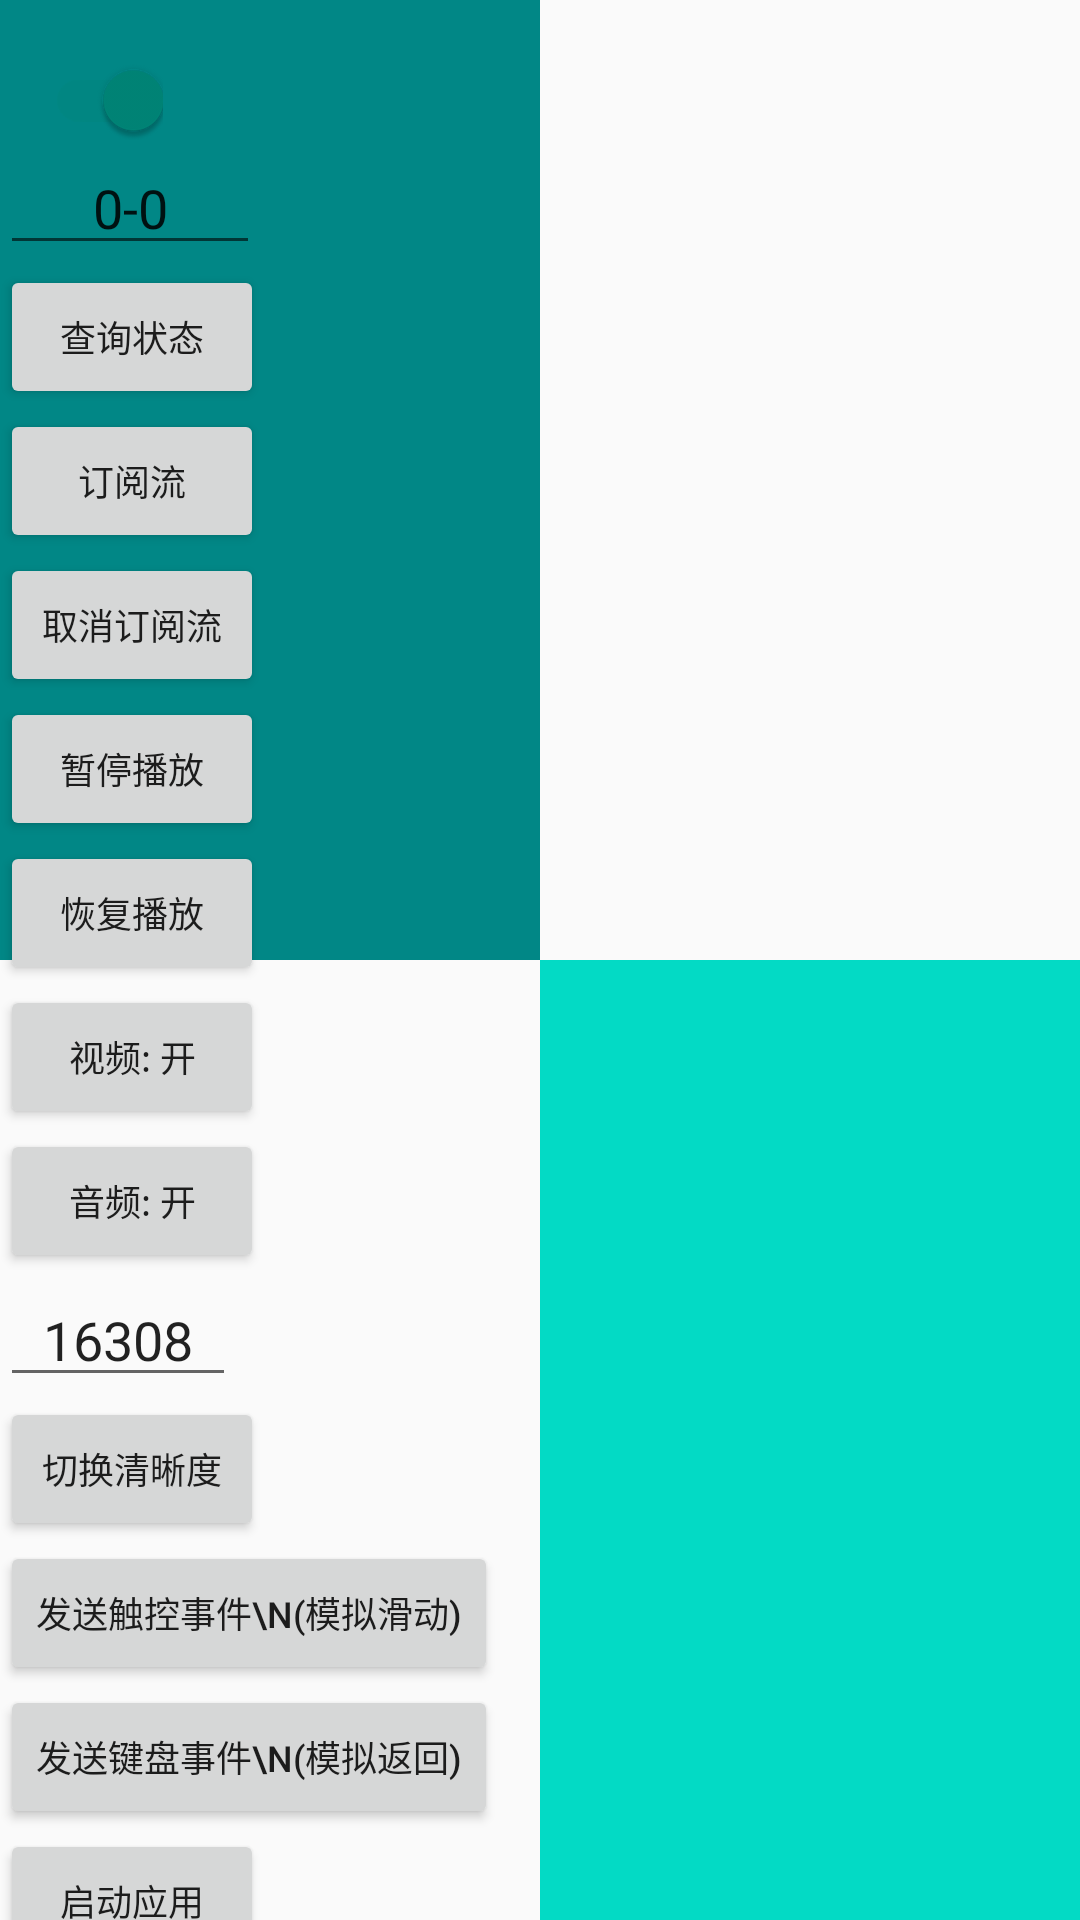

Android layout source for this screen:
<!-- AndroidManifest.xml: activity theme Theme.AppCompat.DayNight.NoActionBar -->
<!-- res/layout/activity_multi_media_stream.xml -->
<?xml version="1.0" encoding="utf-8"?>
<androidx.constraintlayout.widget.ConstraintLayout xmlns:android="http://schemas.android.com/apk/res/android"
    xmlns:app="http://schemas.android.com/apk/res-auto"
    android:layout_width="match_parent"
    android:layout_height="match_parent">

    <FrameLayout
        android:id="@+id/main_container"
        android:background="@color/teal_700"
        app:layout_constraintStart_toStartOf="parent"
        app:layout_constraintTop_toTopOf="parent"
        app:layout_constraintEnd_toStartOf="@+id/secondary_container"
        app:layout_constraintBottom_toTopOf="@+id/secondary_container"
        android:layout_width="0dp"
        android:layout_height="0dp">
    </FrameLayout>

    <include layout="@layout/include_progress_bar" />

    <FrameLayout
        android:id="@+id/secondary_container"
        android:background="@color/teal_200"
        android:layout_width="0dp"
        android:layout_height="0dp"
        app:layout_constraintStart_toEndOf="@+id/main_container"
        app:layout_constraintTop_toBottomOf="@+id/main_container"
        app:layout_constraintEnd_toEndOf="parent"
        app:layout_constraintBottom_toBottomOf="parent">
    </FrameLayout>

    <androidx.appcompat.widget.SwitchCompat
        android:id="@+id/sw_show_or_hide"
        android:layout_width="wrap_content"
        android:layout_height="wrap_content"
        android:checked="true"
        android:layout_marginTop="20dp"
        android:layout_marginStart="15dp"
        app:layout_constraintStart_toStartOf="parent"
        app:layout_constraintTop_toTopOf="parent"/>


    <EditText
        android:id="@+id/et_stream_id"
        android:gravity="center_horizontal"
        app:layout_constraintStart_toStartOf="parent"
        app:layout_constraintTop_toBottomOf="@+id/sw_show_or_hide"
        android:layout_width="wrap_content"
        android:layout_height="wrap_content"
        android:hint="stream_id"
        android:text="0-0" />

    <androidx.core.widget.NestedScrollView
        android:layout_width="wrap_content"
        android:layout_height="0dp"
        app:layout_constraintTop_toBottomOf="@+id/et_stream_id"
        app:layout_constraintBottom_toBottomOf="parent"
        app:layout_constraintStart_toStartOf="parent">

        <androidx.appcompat.widget.LinearLayoutCompat
            android:id="@+id/ll_buttons"
            android:layout_width="wrap_content"
            android:layout_height="wrap_content"
            android:orientation="vertical"
            app:layout_constraintTop_toBottomOf="@+id/sw_show_or_hide"
            app:layout_constraintStart_toStartOf="parent">

            <Button
                android:id="@+id/btn_get_status"
                android:layout_width="wrap_content"
                android:layout_height="wrap_content"
                android:textSize="12sp"
                android:text="查询状态" />

            <Button
                android:id="@+id/btn_subscribe_stream"
                android:layout_width="wrap_content"
                android:layout_height="wrap_content"
                android:textSize="12sp"
                android:text="订阅流" />

            <Button
                android:id="@+id/btn_unsubscribe_stream"
                android:layout_width="wrap_content"
                android:layout_height="wrap_content"
                android:textSize="12sp"
                android:text="取消订阅流" />

            <Button
                android:id="@+id/btn_pause_stream"
                android:layout_width="wrap_content"
                android:layout_height="wrap_content"
                android:textSize="12sp"
                android:text="暂停播放" />

            <Button
                android:id="@+id/btn_resume_stream"
                android:layout_width="wrap_content"
                android:layout_height="wrap_content"
                android:textSize="12sp"
                android:text="恢复播放" />

            <Button
                android:id="@+id/btn_mute_video"
                android:layout_width="wrap_content"
                android:layout_height="wrap_content"
                android:textSize="12sp"
                android:text="视频: 开" />

            <Button
                android:id="@+id/btn_mute_audio"
                android:layout_width="wrap_content"
                android:layout_height="wrap_content"
                android:textSize="12sp"
                android:text="音频: 开" />

            <EditText
                android:id="@+id/et_clarity_id"
                android:inputType="number"
                android:gravity="center_horizontal"
                android:layout_width="wrap_content"
                android:layout_height="wrap_content"
                android:hint="clarity_id"
                android:text="16308" />

            <Button
                android:id="@+id/btn_switch_clarity"
                android:layout_width="wrap_content"
                android:layout_height="wrap_content"
                android:textSize="12sp"
                android:text="切换清晰度" />

            <Button
                android:id="@+id/btn_send_touch_event"
                android:layout_width="wrap_content"
                android:layout_height="wrap_content"
                android:textSize="12sp"
                android:text="发送触控事件\n(模拟滑动)" />

            <Button
                android:id="@+id/btn_send_key_event"
                android:layout_width="wrap_content"
                android:layout_height="wrap_content"
                android:textSize="12sp"
                android:text="发送键盘事件\n(模拟返回)" />

            <Button
                android:id="@+id/btn_launch_app"
                android:layout_width="wrap_content"
                android:layout_height="wrap_content"
                android:textSize="12sp"
                android:text="启动应用" />

            <Button
                android:id="@+id/btn_close_app"
                android:layout_width="wrap_content"
                android:layout_height="wrap_content"
                android:textSize="12sp"
                android:text="关闭应用" />

            <EditText
                android:id="@+id/et_audio_zone"
                android:inputType="number"
                android:gravity="center_horizontal"
                android:layout_width="wrap_content"
                android:layout_height="wrap_content"
                android:hint="audio_zone"
                android:text="0" />

            <Button
                android:id="@+id/btn_set_audio_zone"
                android:layout_width="wrap_content"
                android:layout_height="wrap_content"
                android:textSize="12sp"
                android:text="绑定音区" />

            <Button
                android:id="@+id/btn_get_audio_zone_status"
                android:layout_width="wrap_content"
                android:layout_height="wrap_content"
                android:textSize="12sp"
                android:text="获取音区\n绑定状态" />

            <Button
                android:id="@+id/btn_get_audio_focus_app"
                android:layout_width="wrap_content"
                android:layout_height="wrap_content"
                android:textSize="12sp"
                android:text="获取音频\n焦点应用" />

            <Button
                android:id="@+id/btn_get_focused_window_app"
                android:layout_width="wrap_content"
                android:layout_height="wrap_content"
                android:textSize="12sp"
                android:text="获取视频\n焦点应用" />

        </androidx.appcompat.widget.LinearLayoutCompat>

    </androidx.core.widget.NestedScrollView>

</androidx.constraintlayout.widget.ConstraintLayout>
<!-- res/layout/include_progress_bar.xml (included above) -->
<?xml version="1.0" encoding="utf-8"?>
<ProgressBar xmlns:android="http://schemas.android.com/apk/res/android"
    xmlns:app="http://schemas.android.com/apk/res-auto"
    xmlns:tools="http://schemas.android.com/tools"
    android:id="@+id/progress_bar"
    app:layout_constraintLeft_toLeftOf="parent"
    app:layout_constraintRight_toRightOf="parent"
    app:layout_constraintTop_toTopOf="parent"
    app:layout_constraintBottom_toBottomOf="parent"
    android:layout_width="wrap_content"
    android:layout_height="wrap_content"/>
<!-- resources referenced by this layout -->
<resources>

  <!-- not gathered from this repository: default colours our renderer supplied (Android Studio template values) -->
  <color name="teal_200">#FF03DAC5</color>
  <color name="teal_700">#FF018786</color>
</resources>
